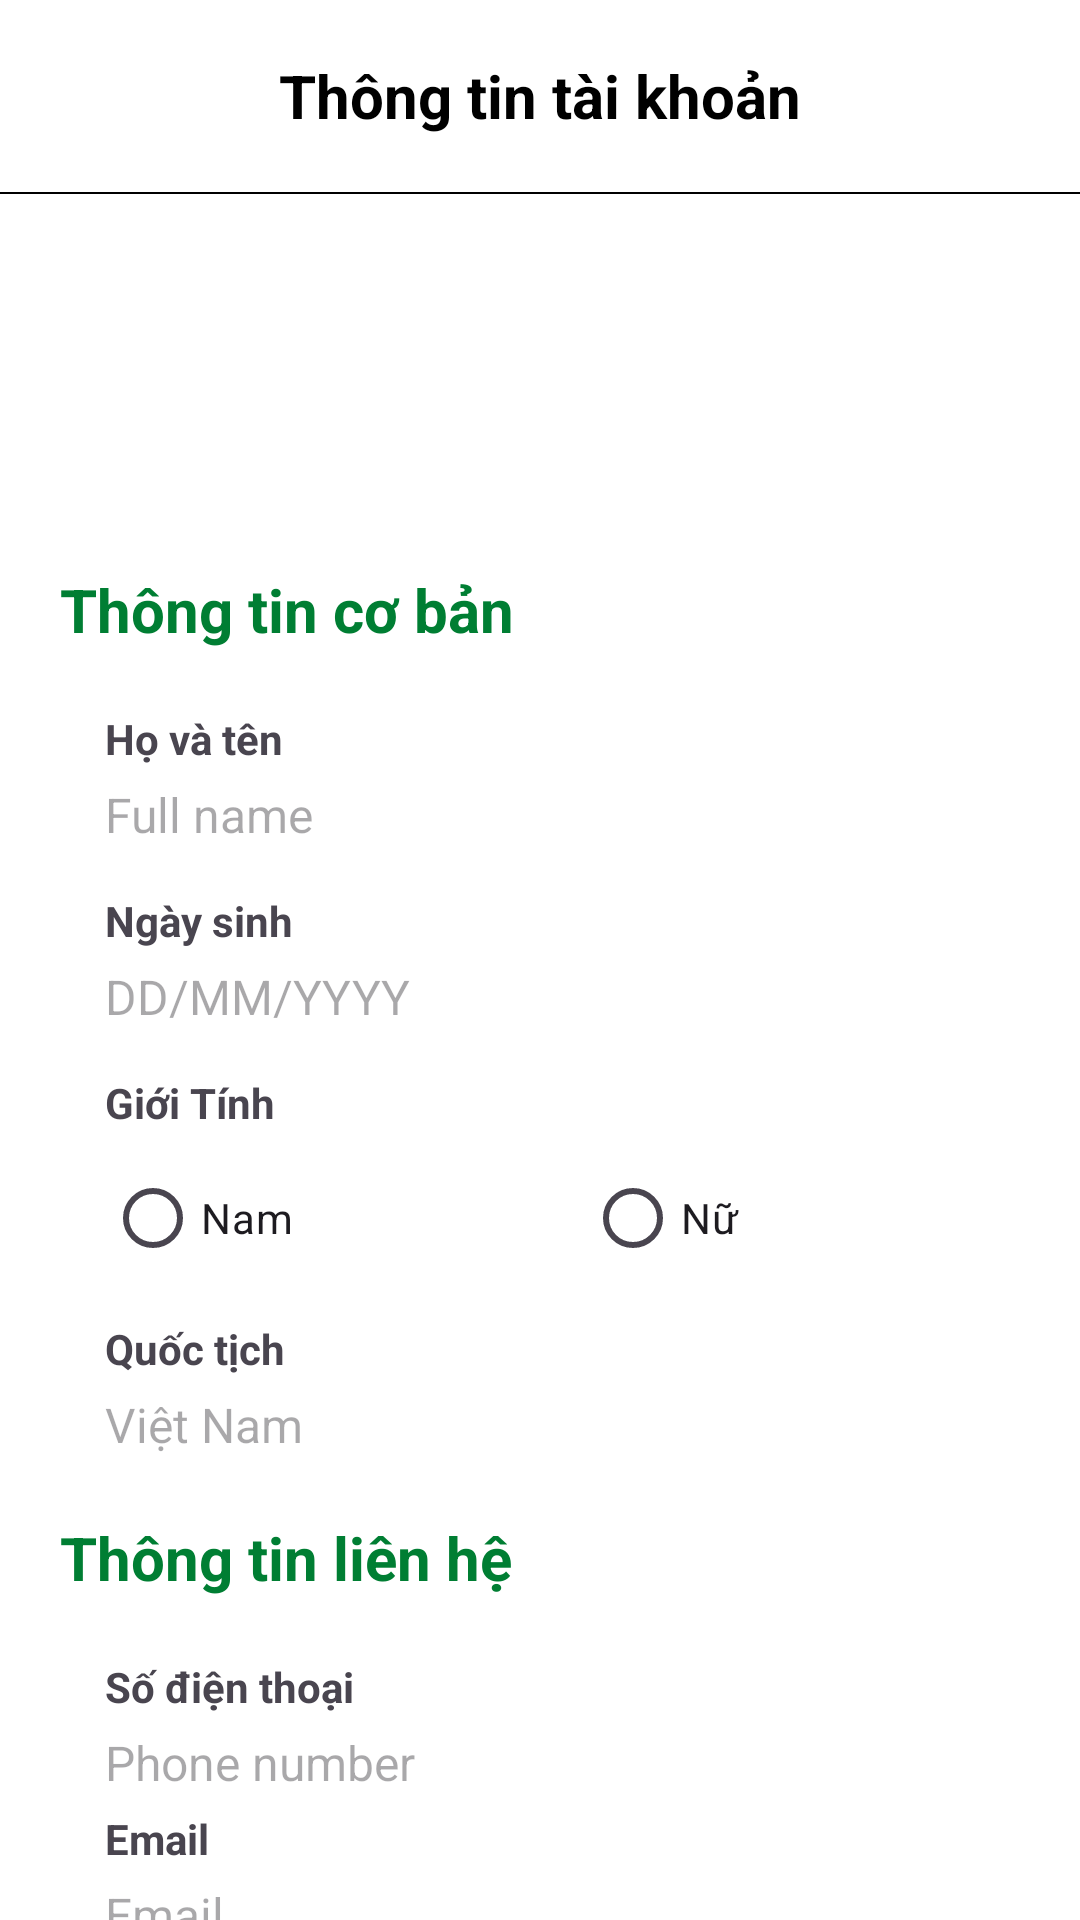

This screen was rendered from an Android layout file. Write that file and the resources it references.
<!-- AndroidManifest.xml: application theme Theme.Login_sigup -->
<!-- res/layout/profile.xml -->
<?xml version="1.0" encoding="utf-8"?>
<androidx.constraintlayout.widget.ConstraintLayout xmlns:android="http://schemas.android.com/apk/res/android"
    xmlns:app="http://schemas.android.com/apk/res-auto"
    xmlns:tools="http://schemas.android.com/tools"
    android:id="@+id/main"
    android:background="@color/background_color"
    android:fitsSystemWindows="true"
    android:layout_width="match_parent"
    android:layout_height="match_parent">

    <androidx.appcompat.widget.Toolbar
        android:id="@+id/toolbar_profile"
        android:layout_width="match_parent"
        android:layout_height="?attr/actionBarSize"
        android:background="@color/background_color1"
        app:layout_constraintStart_toStartOf="parent"
        app:layout_constraintEnd_toEndOf="parent"
        app:layout_constraintTop_toTopOf="parent">

        <LinearLayout
            android:layout_width="wrap_content"
            android:layout_height="match_parent"
            android:orientation="horizontal"
            android:gravity="center_vertical">

            <ImageButton
                android:id="@+id/btnBack"
                android:layout_width="24dp"
                android:layout_height="24dp"
                android:background="@drawable/ic_back"
                android:layout_marginEnd="6dp" />
        </LinearLayout>

        <TextView
            android:id="@+id/toolbar_title_acc_info"
            android:layout_width="wrap_content"
            android:layout_height="wrap_content"
            android:layout_gravity="center"
            android:fontFamily="sans-serif"
            android:text="Thông tin tài khoản"
            android:textColor="@android:color/black"
            android:textSize="20sp"
            android:textStyle="bold" />

    </androidx.appcompat.widget.Toolbar>

    <View
        android:id="@+id/toolbar_divider"
        android:layout_width="match_parent"
        android:layout_height="0.8dp"
        android:background="@color/black"
        app:layout_constraintTop_toBottomOf="@id/toolbar_profile"
        app:layout_constraintStart_toStartOf="parent"
        app:layout_constraintEnd_toEndOf="parent" />

    <ImageView
        android:id="@+id/avt_profile"
        android:layout_width="100dp"
        android:layout_height="100dp"
        android:layout_gravity="center_horizontal"
        android:layout_margin="10dp"
        android:src="@drawable/ic_avt"
        app:layout_constraintTop_toBottomOf="@id/toolbar_divider"
        app:layout_constraintStart_toStartOf="parent"
        app:layout_constraintEnd_toEndOf="parent"/>

        <TextView
            android:id="@+id/tv_info"
            android:layout_width="match_parent"
            android:layout_height="wrap_content"
            android:gravity="center_vertical"
            android:paddingBottom="10dp"
            android:text="Thông tin cơ bản"
            android:layout_marginStart="20dp"
            android:layout_marginTop="15dp"
            android:textSize="20sp"
            android:clickable="true"
            android:textColor="@color/greenbutton"
            app:layout_constraintTop_toBottomOf="@+id/avt_profile"
            android:textStyle="bold">
        </TextView>

        <LinearLayout
            android:id="@+id/body_profile"
            android:layout_width="match_parent"
            android:layout_height="wrap_content"
            android:layout_marginStart="20dp"
            android:layout_marginEnd="20dp"
            android:orientation="vertical"
            android:paddingTop="10dp"
            android:paddingStart="15dp"
            android:paddingEnd="15dp"
            app:layout_constraintTop_toBottomOf="@+id/tv_info"
            app:layout_constraintEnd_toEndOf="parent"
            app:layout_constraintStart_toStartOf="parent">

                <TextView
                    android:layout_width="match_parent"
                    android:layout_height="wrap_content"
                    android:gravity="center_vertical"
                    android:text="Họ và tên"
                    android:textStyle="bold"
                    android:textSize="14sp">
                </TextView>

                <TextView
                    android:id="@+id/txtFullName"
                    android:layout_width="match_parent"
                    android:layout_height="wrap_content"
                    android:layout_marginTop="5dp"
                    android:layout_marginBottom="15dp"
                    android:hint="Full name"
                    android:inputType="textPersonName"
                    android:textSize="16sp">
                </TextView>

                <TextView
                    android:layout_width="match_parent"
                    android:layout_height="wrap_content"
                    android:gravity="center_vertical"
                    android:text="Ngày sinh"
                    android:textStyle="bold"
                    android:textSize="14sp">
                </TextView>

                <TextView
                    android:id="@+id/txtDob"
                    android:layout_width="match_parent"
                    android:layout_height="wrap_content"
                    android:layout_marginTop="5dp"
                    android:layout_marginBottom="15dp"
                    android:hint="DD/MM/YYYY"
                    android:inputType="date"
                    android:textSize="16sp">
                </TextView>

                <TextView
                    android:layout_width="match_parent"
                    android:layout_height="wrap_content"
                    android:layout_marginBottom="5dp"
                    android:gravity="center_vertical"
                    android:text="Giới Tính"
                    android:textStyle="bold"
                    android:textSize="14sp">
                </TextView>

                <LinearLayout
                    android:layout_width="match_parent"
                    android:layout_height="wrap_content"
                    android:layout_marginBottom="10dp"
                    android:orientation="horizontal">

                    <RadioButton
                        android:id="@+id/rbMale"
                        android:layout_width="match_parent"
                        android:layout_height="wrap_content"
                        android:layout_marginRight="15dp"
                        android:layout_weight="1"
                        android:text="Nam" />

                    <RadioButton
                        android:id="@+id/rbFemale"
                        android:layout_width="match_parent"
                        android:layout_height="wrap_content"
                        android:layout_marginLeft="15dp"
                        android:layout_weight="1"
                        android:text="Nữ" />
                </LinearLayout>

                <TextView
                    android:layout_width="match_parent"
                    android:layout_height="wrap_content"
                    android:gravity="center_vertical"
                    android:text="Quốc tịch"
                    android:textStyle="bold"
                    android:textSize="14sp">
                </TextView>

                <TextView
                    android:id="@+id/txtCountry"
                    android:layout_width="match_parent"
                    android:layout_height="wrap_content"
                    android:layout_marginTop="5dp"
                    android:layout_marginBottom="5dp"
                    android:hint="Việt Nam"
                    android:inputType="text"
                    android:textSize="16sp" />
            </LinearLayout>

    <TextView
        android:id="@+id/tv_details"
        android:layout_width="match_parent"
        android:layout_height="wrap_content"
        android:gravity="center_vertical"
        android:paddingBottom="10dp"
        android:layout_marginTop="15dp"
        android:layout_marginStart="20dp"
        android:text="Thông tin liên hệ"
        android:textColor="@color/greenbutton"
        android:clickable="true"
        android:textSize="20sp"
        android:textStyle="bold"
        app:layout_constraintTop_toBottomOf="@id/body_profile">
    </TextView>

    <LinearLayout
        android:id="@+id/contact_detail"
        android:layout_width="match_parent"
        android:layout_height="wrap_content"
        android:layout_marginStart="20dp"
        android:layout_marginEnd="20dp"
        android:paddingTop="10dp"
        android:paddingStart="15dp"
        android:paddingEnd="15dp"
        android:orientation="vertical"
        app:layout_constraintTop_toBottomOf="@id/tv_details">

        <TextView
            android:layout_width="match_parent"
            android:layout_height="wrap_content"
            android:gravity="center_vertical"
            android:text="Số điện thoại"
            android:textStyle="bold"
            android:textSize="14sp">
        </TextView>

        <TextView
            android:layout_width="match_parent"
            android:layout_height="wrap_content"
            android:layout_marginTop="5dp"
            android:layout_marginBottom="5dp"
            android:gravity="center_vertical"
            android:hint="Phone number"
            android:inputType="text"
            android:textSize="16sp">
        </TextView>

        <TextView
            android:layout_width="match_parent"
            android:layout_height="wrap_content"
            android:gravity="center_vertical"
            android:text="Email"
            android:textStyle="bold"
            android:textSize="14sp">
        </TextView>

        <TextView
            android:layout_width="match_parent"
            android:layout_height="wrap_content"
            android:layout_marginTop="5dp"
            android:layout_marginBottom="5dp"
            android:hint="Email"
            android:inputType="text"
            android:textSize="16sp">
        </TextView>
    </LinearLayout>

        <Button
            android:id="@+id/changepass"
            android:layout_width="match_parent"
            android:layout_height="wrap_content"
            android:backgroundTint="@color/greenbutton"
            android:layout_marginTop="10dp"
            android:layout_marginStart="20dp"
            android:layout_marginEnd="20dp"
            android:text="Đổi mật khẩu"
            app:layout_constraintTop_toBottomOf="@id/contact_detail"/>
</androidx.constraintlayout.widget.ConstraintLayout>
<!-- resources referenced by this layout -->
<resources>
  <color name="background_color">#FFFFFF</color>
  <color name="background_color1">#FFFFFF</color>
  <color name="black">#FF000000</color>
  <color name="greenbutton">#007E33</color>
  <style name="Theme.Login_sigup" parent="Base.Theme.Login_sigup" />
  <style name="Base.Theme.Login_sigup" parent="Theme.Material3.DayNight.NoActionBar">
          
          
      </style>
</resources>
